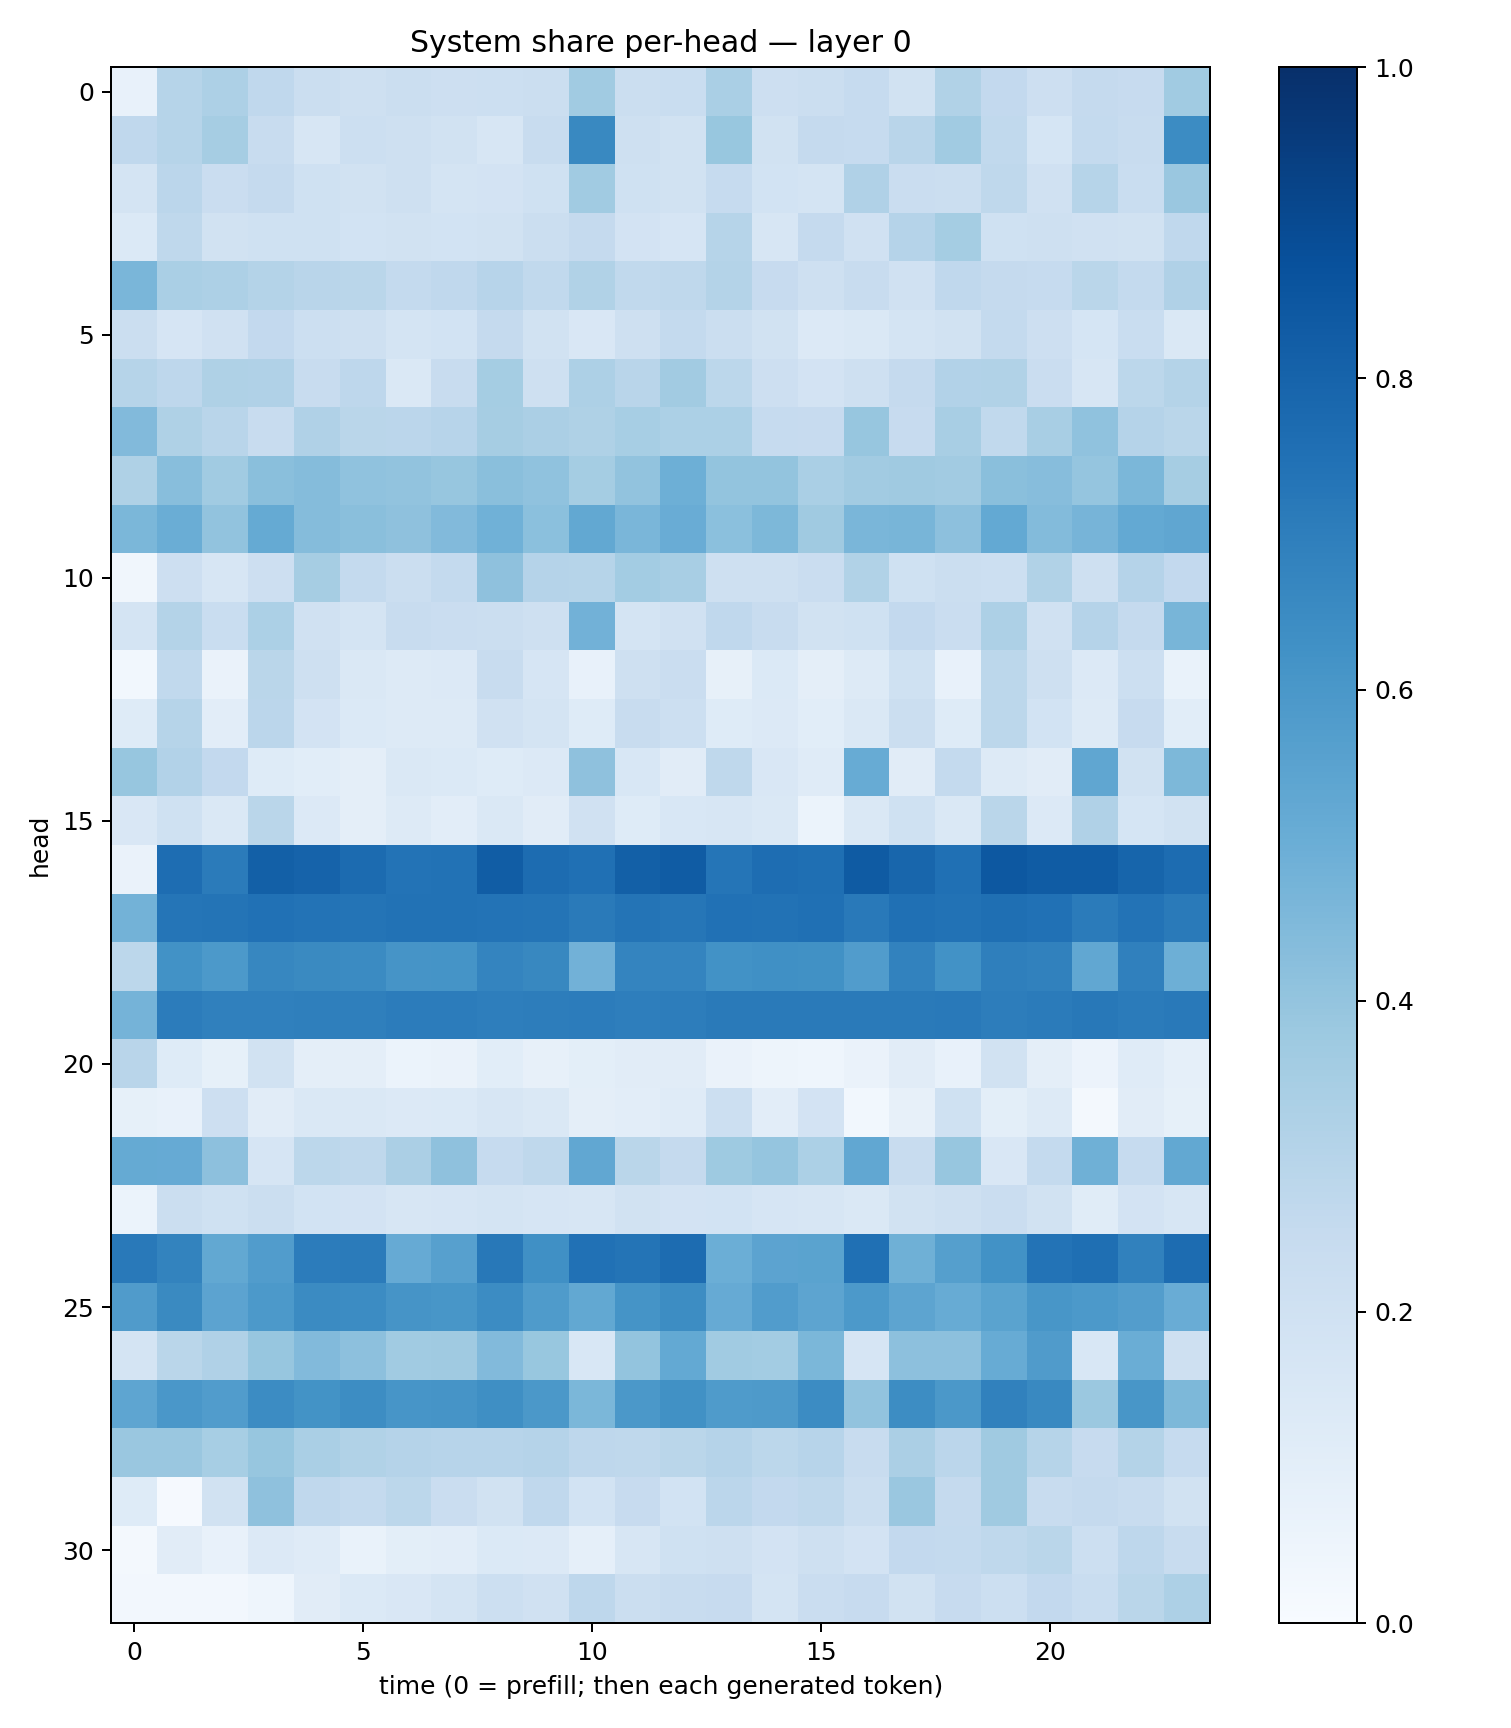

The data file committed next to this chart (first rows):
0.07072606, 0.30029175, 0.32532036, 0.2687055, 0.22027348, 0.20673336, 0.22576892, 0.21147838, 0.21614665, 0.22458592, 0.36571246, 0.21976393, 0.23107664, 0.33757004, 0.21450411, 0.2231455, 0.24625139, 0.19247681, 0.31519705, 0.25947887, 0.21264246, 0.2520632, 0.24302357, 0.36656183
0.2677, 0.3004, 0.3487, 0.2363, 0.1612, 0.2166, 0.2105, 0.1878, 0.1574, 0.2368, 0.66, 0.2031, 0.189, 0.389, 0.1948, 0.2521, 0.2487, 0.2899, 0.3639, 0.2637, 0.1693, 0.2544, 0.2416, 0.6446
0.1794, 0.2831, 0.2298, 0.2532, 0.2018, 0.1886, 0.2042, 0.1749, 0.1821, 0.1994, 0.3654, 0.2018, 0.1948, 0.2467, 0.1874, 0.1793, 0.3191, 0.227, 0.2248, 0.2716, 0.1975, 0.2998, 0.2325, 0.3861
0.1375, 0.2709, 0.1944, 0.2018, 0.1998, 0.1869, 0.1905, 0.1843, 0.1914, 0.2218, 0.2533, 0.1833, 0.1665, 0.2974, 0.1577, 0.2513, 0.1962, 0.3027, 0.3546, 0.2019, 0.206, 0.1981, 0.19, 0.2677
0.4639, 0.3382, 0.3254, 0.3054, 0.2898, 0.2863, 0.2578, 0.2693, 0.2938, 0.2639, 0.3164, 0.2626, 0.2698, 0.3055, 0.2428, 0.2106, 0.2412, 0.199, 0.268, 0.2536, 0.2491, 0.2869, 0.2566, 0.3179
0.219, 0.166, 0.199, 0.2584, 0.2167, 0.2088, 0.1765, 0.1862, 0.2501, 0.195, 0.1485, 0.2092, 0.2563, 0.2207, 0.1881, 0.1365, 0.143, 0.1774, 0.1908, 0.2557, 0.2112, 0.1708, 0.2323, 0.1483
0.2995, 0.2752, 0.3225, 0.3203, 0.2396, 0.2745, 0.1482, 0.2383, 0.3525, 0.2105, 0.3264, 0.2929, 0.3627, 0.279, 0.212, 0.1797, 0.2058, 0.2513, 0.3086, 0.3135, 0.2292, 0.1566, 0.2788, 0.3057
0.4443, 0.3239, 0.2902, 0.2355, 0.32, 0.2852, 0.2837, 0.2937, 0.348, 0.3352, 0.3223, 0.3461, 0.3314, 0.3295, 0.2497, 0.2461, 0.3933, 0.2443, 0.3399, 0.265, 0.3415, 0.4091, 0.3032, 0.2872
0.3233, 0.4259, 0.3662, 0.4241, 0.4343, 0.4068, 0.4053, 0.3927, 0.4229, 0.4099, 0.3535, 0.4029, 0.4952, 0.4017, 0.4013, 0.338, 0.3608, 0.3704, 0.3629, 0.422, 0.4332, 0.3954, 0.4607, 0.3497
0.4583, 0.5015, 0.4029, 0.5161, 0.4339, 0.4234, 0.4121, 0.4422, 0.4881, 0.4216, 0.5238, 0.4611, 0.5042, 0.4204, 0.454, 0.3696, 0.462, 0.4651, 0.4155, 0.5197, 0.4387, 0.4721, 0.5208, 0.532
0.03322, 0.2117, 0.1629, 0.2139, 0.3507, 0.2554, 0.2188, 0.2552, 0.4139, 0.3024, 0.2969, 0.3572, 0.3424, 0.2061, 0.2074, 0.2284, 0.3154, 0.2025, 0.2241, 0.2151, 0.3135, 0.2066, 0.3019, 0.2579
0.1766, 0.3068, 0.2305, 0.3303, 0.1976, 0.1796, 0.2357, 0.2281, 0.2252, 0.2043, 0.4842, 0.1793, 0.1983, 0.2672, 0.2372, 0.194, 0.2002, 0.2613, 0.2289, 0.3276, 0.1959, 0.3035, 0.2528, 0.4674
0.02779, 0.2645, 0.0649, 0.2861, 0.2045, 0.1449, 0.1318, 0.1361, 0.2381, 0.1644, 0.07092, 0.2105, 0.2279, 0.0785, 0.1385, 0.09668, 0.1273, 0.2009, 0.0725, 0.2795, 0.2059, 0.1342, 0.2164, 0.06917
0.1217, 0.2996, 0.1018, 0.2828, 0.1809, 0.1406, 0.1295, 0.1294, 0.196, 0.1727, 0.1236, 0.2402, 0.2152, 0.1218, 0.1345, 0.1059, 0.1453, 0.2195, 0.1236, 0.2806, 0.1856, 0.1287, 0.2431, 0.1082
0.3919, 0.3095, 0.2598, 0.1231, 0.1086, 0.09435, 0.1412, 0.1369, 0.1224, 0.1335, 0.4116, 0.154, 0.1102, 0.273, 0.1498, 0.1205, 0.5109, 0.1114, 0.2574, 0.1252, 0.1113, 0.534, 0.1938, 0.456
0.1523, 0.2014, 0.1424, 0.2887, 0.136, 0.09432, 0.1318, 0.1049, 0.1423, 0.1123, 0.1985, 0.122, 0.1558, 0.1576, 0.1419, 0.06056, 0.1429, 0.2011, 0.1429, 0.2865, 0.1338, 0.3197, 0.1687, 0.1945
0.06539, 0.7618, 0.7099, 0.8139, 0.8021, 0.7714, 0.7392, 0.745, 0.8279, 0.7687, 0.7531, 0.8157, 0.8317, 0.7306, 0.7647, 0.7571, 0.8329, 0.7921, 0.7532, 0.8467, 0.83, 0.8306, 0.7964, 0.7667
0.4795, 0.7323, 0.7377, 0.7494, 0.7409, 0.7348, 0.7448, 0.7429, 0.7409, 0.7381, 0.7145, 0.7347, 0.7296, 0.7467, 0.746, 0.7518, 0.7165, 0.7518, 0.7437, 0.7541, 0.7478, 0.71, 0.742, 0.7112
0.2778, 0.6212, 0.5914, 0.6675, 0.6543, 0.6506, 0.6101, 0.6154, 0.6722, 0.6611, 0.4831, 0.6727, 0.6753, 0.6219, 0.6293, 0.6263, 0.5759, 0.682, 0.6219, 0.6948, 0.6867, 0.5285, 0.6881, 0.4959
0.4734, 0.7047, 0.6902, 0.6904, 0.6936, 0.692, 0.7053, 0.7039, 0.6972, 0.702, 0.7069, 0.699, 0.7007, 0.7133, 0.7138, 0.7141, 0.714, 0.7121, 0.7158, 0.7023, 0.7099, 0.7201, 0.7072, 0.7152
0.2928, 0.1232, 0.08415, 0.1921, 0.0975, 0.09393, 0.06018, 0.06331, 0.1067, 0.08062, 0.09866, 0.1119, 0.1108, 0.06377, 0.04912, 0.04619, 0.0625, 0.1118, 0.07735, 0.1903, 0.09463, 0.05709, 0.1203, 0.08807
0.08365, 0.07148, 0.2144, 0.111, 0.1454, 0.1481, 0.1348, 0.1406, 0.1608, 0.1414, 0.09511, 0.1035, 0.1194, 0.2172, 0.1024, 0.1798, 0.02986, 0.08144, 0.2024, 0.09933, 0.1298, 0.02109, 0.11, 0.08411
0.5168, 0.5149, 0.4173, 0.1641, 0.278, 0.2706, 0.3335, 0.4125, 0.2476, 0.2719, 0.531, 0.2856, 0.2532, 0.3733, 0.3983, 0.3307, 0.5292, 0.2388, 0.3931, 0.1485, 0.2567, 0.4919, 0.2498, 0.5262
0.05882, 0.2222, 0.1997, 0.2238, 0.1866, 0.1822, 0.1575, 0.1661, 0.1763, 0.1656, 0.1629, 0.1931, 0.1831, 0.1839, 0.1656, 0.161, 0.1456, 0.1905, 0.2035, 0.2268, 0.1935, 0.117, 0.1813, 0.1584
0.7169, 0.6788, 0.5258, 0.5758, 0.7045, 0.7086, 0.5135, 0.5615, 0.72, 0.63, 0.7484, 0.7358, 0.7692, 0.4962, 0.5446, 0.5492, 0.7533, 0.4892, 0.5626, 0.6244, 0.7407, 0.7555, 0.6874, 0.7661
0.5814, 0.6532, 0.5459, 0.5902, 0.65, 0.6474, 0.6126, 0.6017, 0.6478, 0.5845, 0.5246, 0.6139, 0.6438, 0.5118, 0.5774, 0.5423, 0.5906, 0.5393, 0.51, 0.5484, 0.604, 0.5913, 0.5722, 0.5051
0.1751, 0.2883, 0.3179, 0.3915, 0.4446, 0.4152, 0.3638, 0.3686, 0.4439, 0.3897, 0.1548, 0.4019, 0.522, 0.3668, 0.3582, 0.4579, 0.1651, 0.4152, 0.4173, 0.5115, 0.5792, 0.1542, 0.5021, 0.2051
0.539, 0.5986, 0.5755, 0.6482, 0.6199, 0.6426, 0.6064, 0.6117, 0.6335, 0.5953, 0.4608, 0.5964, 0.6257, 0.5848, 0.5892, 0.6474, 0.4044, 0.6429, 0.5952, 0.6846, 0.657, 0.3798, 0.6054, 0.4566
0.3828, 0.3842, 0.3472, 0.3915, 0.336, 0.3152, 0.3028, 0.2965, 0.2949, 0.3025, 0.2762, 0.271, 0.2852, 0.3018, 0.278, 0.2944, 0.239, 0.3342, 0.2825, 0.3674, 0.2993, 0.2446, 0.3052, 0.2499
0.1213, 0.01031, 0.1914, 0.4114, 0.2673, 0.2577, 0.2811, 0.2283, 0.1937, 0.2691, 0.1873, 0.2422, 0.1847, 0.2835, 0.2614, 0.2721, 0.2221, 0.3835, 0.2507, 0.3689, 0.2406, 0.2506, 0.2347, 0.1911
0.02114, 0.1101, 0.07063, 0.1343, 0.118, 0.06655, 0.1003, 0.1031, 0.139, 0.1363, 0.08598, 0.1578, 0.1999, 0.2089, 0.1807, 0.2046, 0.1819, 0.2594, 0.2565, 0.272, 0.288, 0.2181, 0.2766, 0.2393
0.02607, 0.02699, 0.02367, 0.04398, 0.1098, 0.1382, 0.1521, 0.1764, 0.2163, 0.1956, 0.2735, 0.2195, 0.2358, 0.2423, 0.1732, 0.2268, 0.2456, 0.1876, 0.2444, 0.2175, 0.2612, 0.2316, 0.2887, 0.3266
